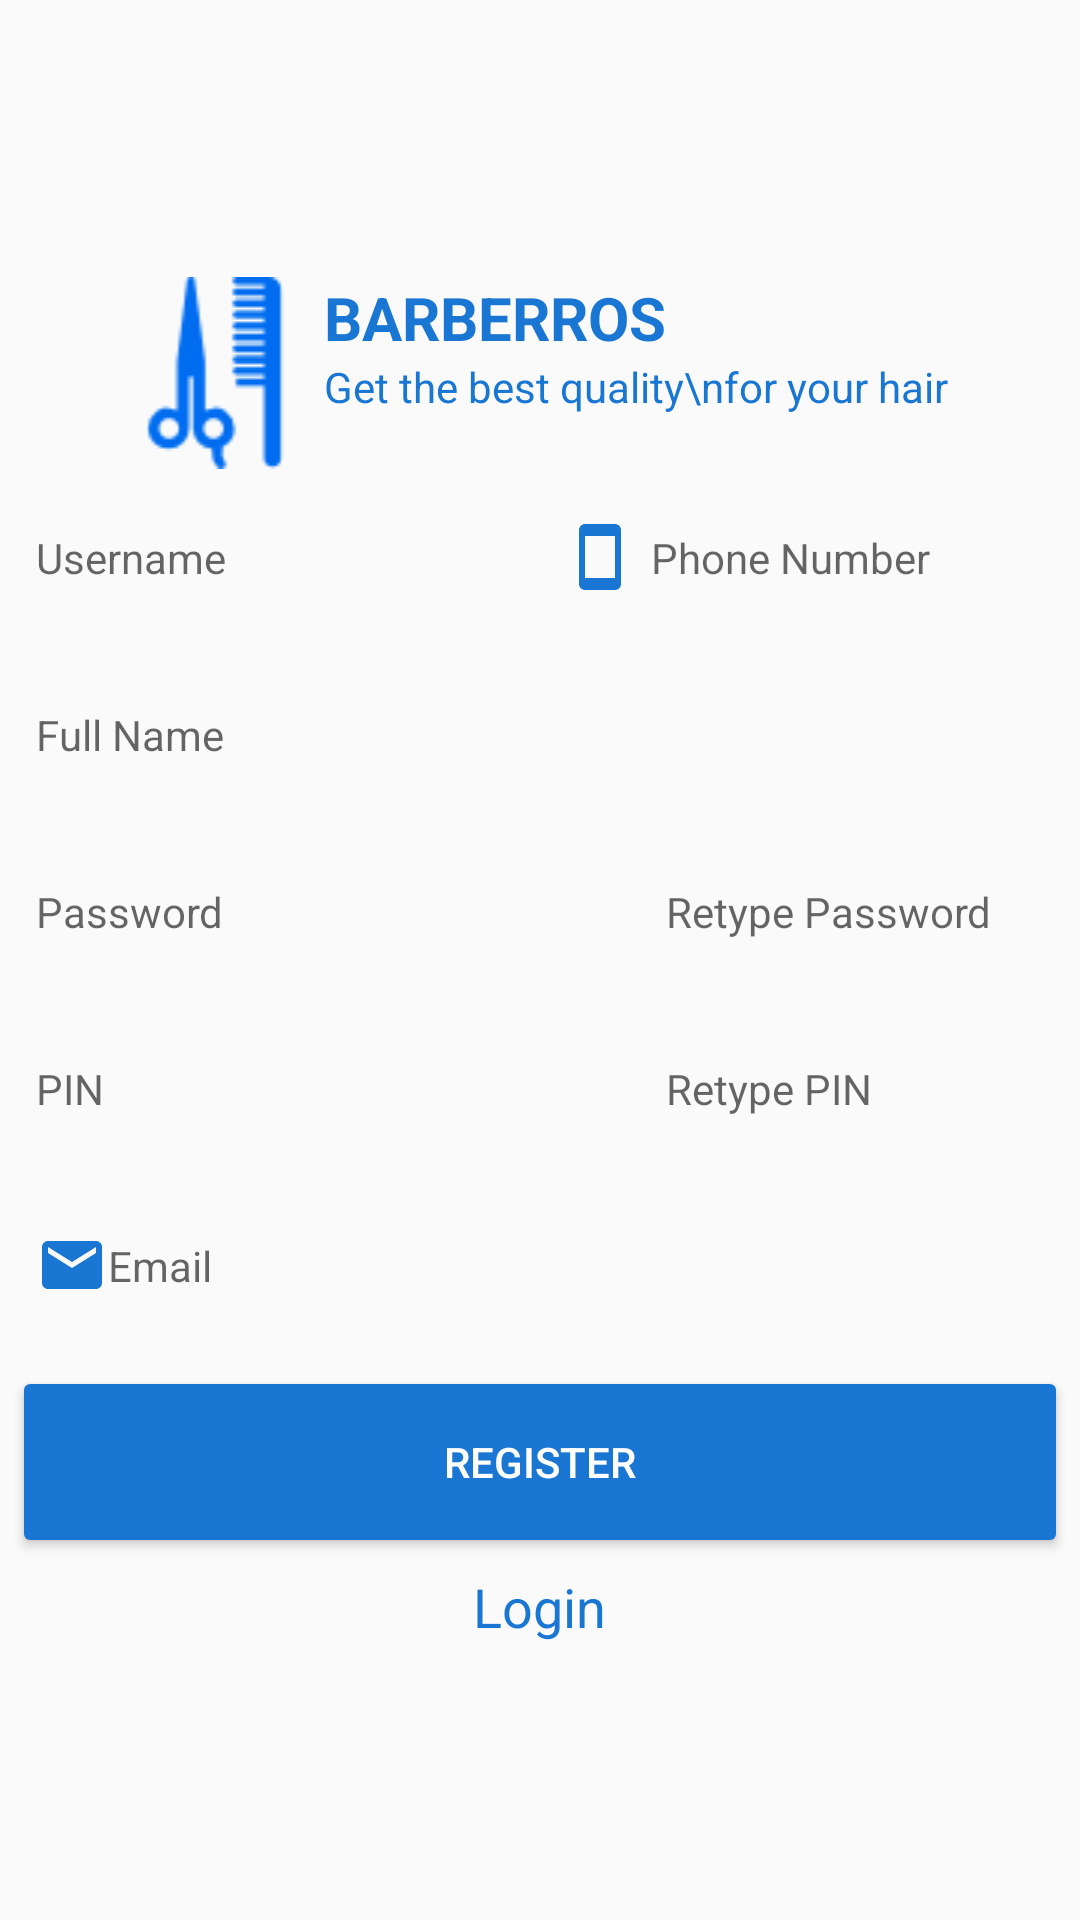

Layout XML and referenced resources for this Android screen:
<!-- AndroidManifest.xml: application theme AppTheme -->
<!-- res/layout/fragment_register.xml -->
<LinearLayout xmlns:android="http://schemas.android.com/apk/res/android"
    xmlns:tools="http://schemas.android.com/tools"
    android:orientation="vertical"
    android:layout_width="match_parent"
    android:layout_height="match_parent"
    tools:context="com.example.orionstark.barberros.controllers.fragments.RegisterFragment">

    <ScrollView
        android:layout_width="match_parent"
        android:layout_height="match_parent"
        android:fillViewport="true"
        android:layout_gravity="center">
        <LinearLayout
            android:orientation="vertical"
            android:layout_width="match_parent"
            android:layout_height="wrap_content"
            android:gravity="center"
            android:layout_gravity="center">
            <LinearLayout
                android:orientation="horizontal"
                android:layout_width="wrap_content"
                android:layout_height="wrap_content">
                <ImageView
                    android:layout_width="64dp"
                    android:layout_height="64dp"
                    android:src="@drawable/logo"/>
                <LinearLayout
                    android:orientation="vertical"
                    android:layout_width="wrap_content"
                    android:layout_height="wrap_content">
                    <TextView
                        android:layout_width="wrap_content"
                        android:layout_height="wrap_content"
                        android:textColor="@color/colorPrimary"
                        android:textSize="20sp"
                        android:text="BARBERROS"
                        android:textStyle="bold"/>
                    <TextView
                        android:layout_width="wrap_content"
                        android:layout_height="wrap_content"
                        android:textColor="@color/colorPrimary"
                        android:text="Get the best quality\nfor your hair"/>
                </LinearLayout>
            </LinearLayout>
            <LinearLayout
                android:orientation="horizontal"
                android:layout_width="match_parent"
                android:layout_height="wrap_content"
                android:layout_margin="4dp">
                <EditText
                    android:id="@+id/register_username"
                    android:layout_width="0dp"
                    android:layout_height="45dp"
                    android:padding="5dp"
                    android:hint="Username"
                    android:maxLength="20"
                    android:textSize="14sp"
                    android:maxLines="1"
                    android:inputType="text"
                    android:layout_weight="5"
                    android:background="@drawable/border"
                    android:layout_margin="3dp"/>
                <EditText
                    android:id="@+id/phoneNumber_register"
                    android:layout_margin="3dp"
                    android:layout_weight="5"
                    android:padding="5dp"
                    android:hint="Phone Number"
                    android:maxLength="13"
                    android:maxLines="1"
                    android:inputType="number"
                    android:drawableLeft="@drawable/phone"
                    android:drawablePadding="5dp"
                    android:textSize="14sp"
                    android:layout_width="0dp"
                    android:layout_height="45dp"
                    android:background="@drawable/border"/>
            </LinearLayout>
            <LinearLayout
                android:orientation="horizontal"
                android:layout_width="match_parent"
                android:layout_height="wrap_content"
                android:layout_margin="4dp">
                <EditText
                    android:id="@+id/fullName_register"
                    android:layout_width="match_parent"
                    android:layout_height="45dp"
                    android:padding="5dp"
                    android:hint="Full Name"
                    android:maxLines="1"
                    android:inputType="text"
                    android:drawablePadding="5dp"
                    android:drawableLeft="@drawable/person"
                    android:textSize="14sp"
                    android:background="@drawable/border"
                    android:layout_margin="3dp"/>
            </LinearLayout>
            <LinearLayout
                android:orientation="horizontal"
                android:layout_width="match_parent"
                android:layout_height="wrap_content"
                android:layout_margin="4dp">
                <EditText
                    android:id="@+id/passwordRegister"
                    android:layout_width="0dp"
                    android:layout_height="45dp"
                    android:layout_weight="6"
                    android:padding="5dp"
                    android:maxLines="1"
                    android:inputType="textPassword"
                    android:hint="Password"
                    android:textSize="14sp"
                    android:background="@drawable/border"
                    android:layout_margin="3dp"/>
                <EditText
                    android:id="@+id/retyPassword_register"
                    android:layout_margin="3dp"
                    android:layout_weight="4"
                    android:layout_width="0dp"
                    android:padding="5dp"
                    android:maxLines="1"
                    android:inputType="textPassword"
                    android:hint="Retype Password"
                    android:textSize="14sp"
                    android:layout_height="45dp"
                    android:background="@drawable/border"/>
            </LinearLayout>
            <LinearLayout
                android:orientation="horizontal"
                android:layout_width="match_parent"
                android:layout_height="wrap_content"
                android:layout_margin="4dp">
                <EditText
                    android:id="@+id/pinRegister"
                    android:layout_width="0dp"
                    android:layout_height="45dp"
                    android:layout_weight="6"
                    android:padding="5dp"
                    android:maxLines="1"
                    android:inputType="number"
                    android:maxLength="6"
                    android:hint="PIN"
                    android:textSize="14sp"
                    android:background="@drawable/border"
                    android:layout_margin="3dp"/>
                <EditText
                    android:id="@+id/retypePinRegister"
                    android:layout_margin="3dp"
                    android:layout_weight="4"
                    android:layout_width="0dp"
                    android:padding="5dp"
                    android:maxLines="1"
                    android:inputType="number"
                    android:maxLength="6"
                    android:hint="Retype PIN"
                    android:textSize="14sp"
                    android:layout_height="45dp"
                    android:background="@drawable/border"/>
            </LinearLayout>
            <LinearLayout
                android:orientation="horizontal"
                android:layout_width="match_parent"
                android:layout_height="wrap_content"
                android:layout_margin="4dp">
                <EditText
                    android:id="@+id/emailRegister"
                    android:layout_width="match_parent"
                    android:layout_height="45dp"
                    android:maxLines="1"
                    android:inputType="text"
                    android:padding="5dp"
                    android:maxLength="40"
                    android:hint="Email"
                    android:drawableLeft="@drawable/email"
                    android:textSize="14sp"
                    android:background="@drawable/border"
                    android:layout_margin="3dp"/>
            </LinearLayout>
            <Button
                android:id="@+id/register_btn"
                android:layout_width="match_parent"
                android:layout_height="64dp"
                android:backgroundTint="@color/colorPrimary"
                android:layout_margin="4dp"
                android:textColor="#FFF"
                android:text="REGISTER"/>
            <TextView
                android:id="@+id/login_nav"
                android:layout_width="wrap_content"
                android:layout_height="wrap_content"
                android:text="Login"
                android:textSize="18sp"
                android:textColor="@color/colorPrimary"/>
        </LinearLayout>
    </ScrollView>

</LinearLayout>
<!-- resources referenced by this layout -->
<resources>
  <color name="colorPrimary">#1976d2</color>
  <!-- drawable email (drawable) -->
  <vector xmlns:android="http://schemas.android.com/apk/res/android"
          android:width="24dp"
          android:height="24dp"
          android:viewportWidth="24.0"
          android:viewportHeight="24.0">
      <path
          android:fillColor="#1976d2"
          android:pathData="M20,4L4,4c-1.1,0 -1.99,0.9 -1.99,2L2,18c0,1.1 0.9,2 2,2h16c1.1,0 2,-0.9 2,-2L22,6c0,-1.1 -0.9,-2 -2,-2zM20,8l-8,5 -8,-5L4,6l8,5 8,-5v2z"/>
  </vector>
  <!-- drawable logo: png bitmap (drawable, 1804 bytes) -->
  <!-- drawable phone (drawable) -->
  <vector xmlns:android="http://schemas.android.com/apk/res/android"
          android:width="24dp"
          android:height="24dp"
          android:viewportWidth="24.0"
          android:viewportHeight="24.0">
      <path
          android:fillColor="#1976d2"
          android:pathData="M17,1.01L7,1c-1.1,0 -2,0.9 -2,2v18c0,1.1 0.9,2 2,2h10c1.1,0 2,-0.9 2,-2V3c0,-1.1 -0.9,-1.99 -2,-1.99zM17,19H7V5h10v14z"/>
  </vector>
  <style name="AppTheme" parent="Theme.AppCompat.Light.DarkActionBar">
          
          <item name="colorPrimary">@color/colorPrimary</item>
          <item name="colorPrimaryDark">@color/colorPrimaryDark</item>
          <item name="colorAccent">@color/colorAccent</item>
      </style>
  <color name="colorPrimaryDark">#004ba0</color>
  <color name="colorAccent">#1976d2</color>
</resources>
